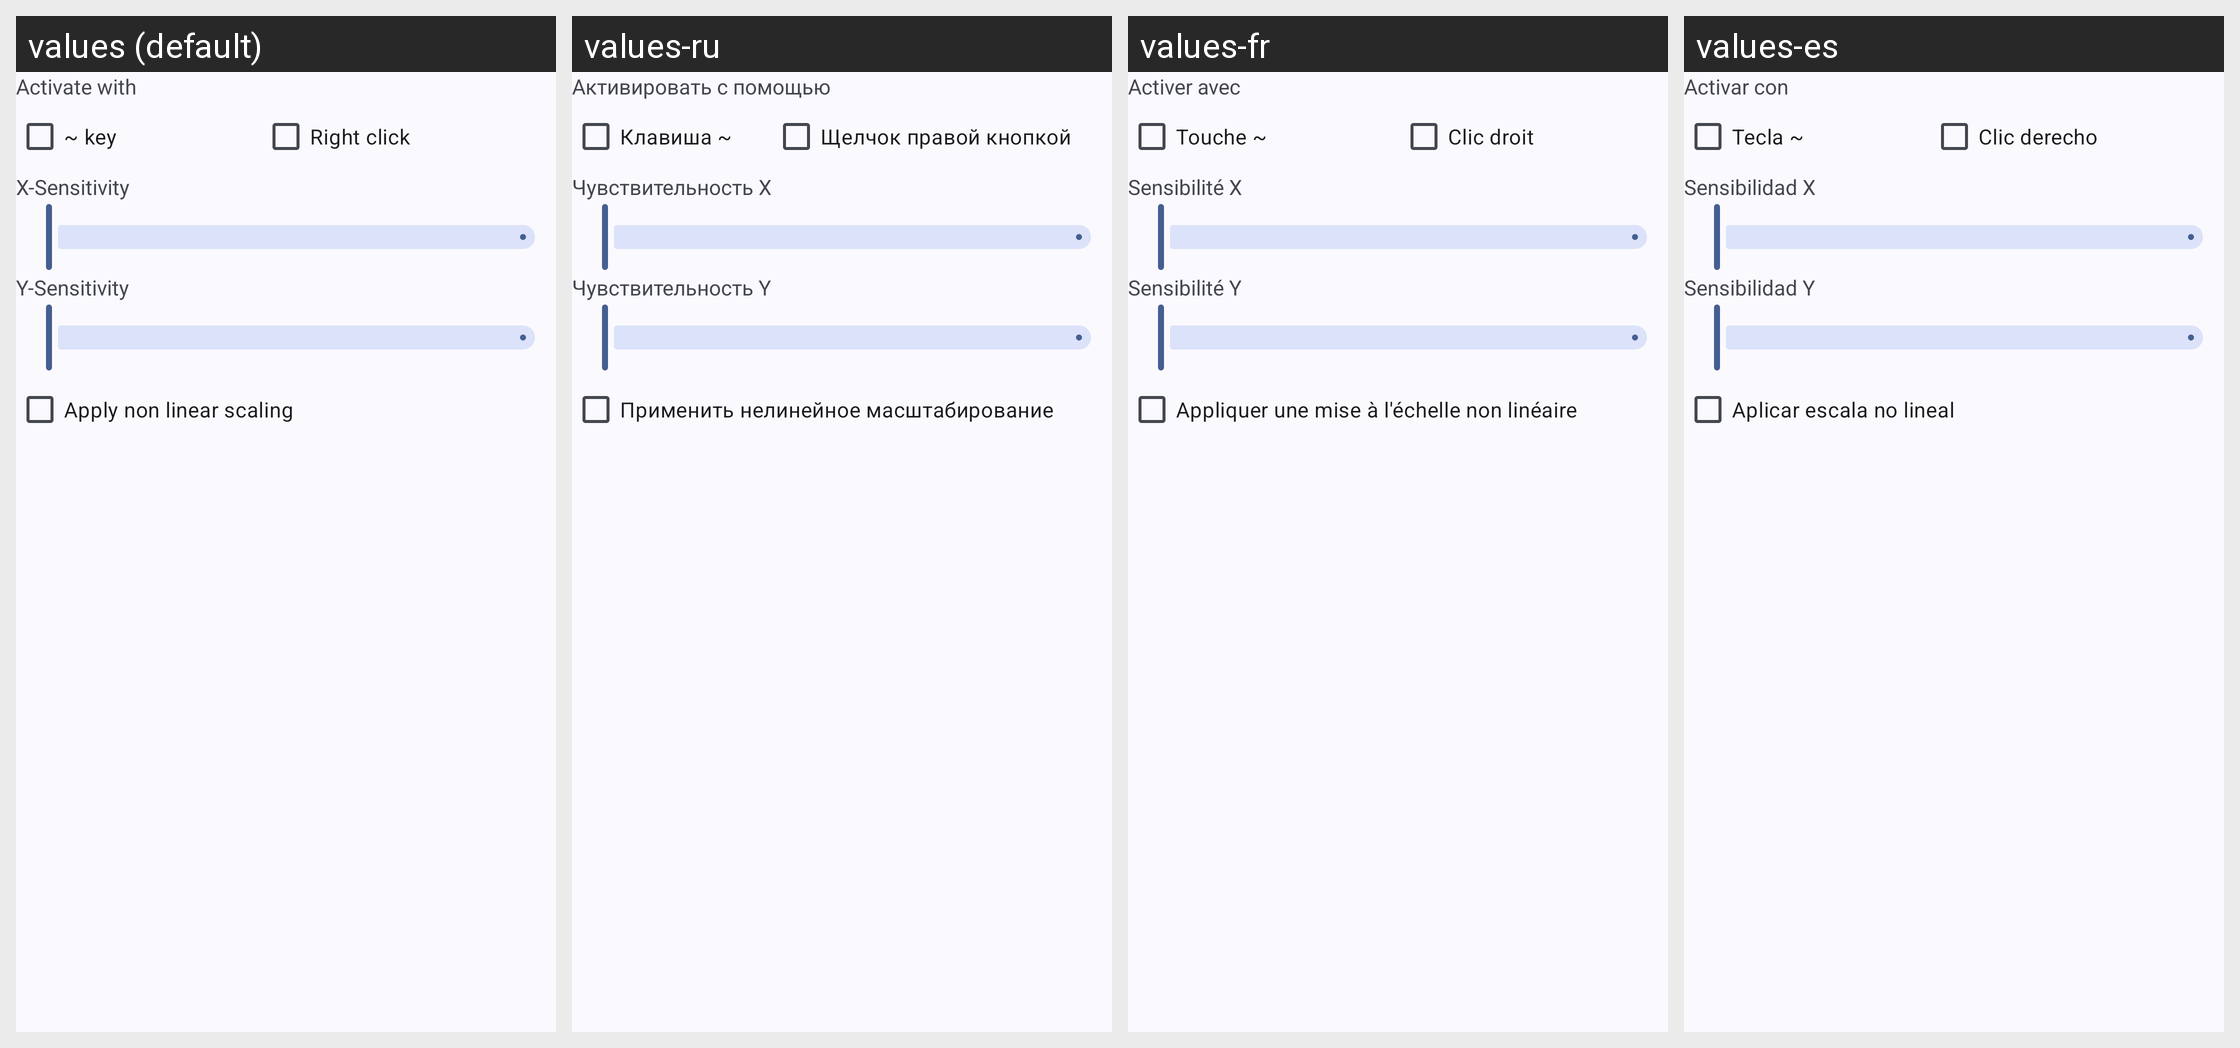

Locale-by-locale string values for the Android screen shown in this grid:
Android screen res/layout/mouse_aim_config.xml rendered under 4 locales, left to right: values (default), values-ru, values-fr, values-es. Device: Nexus 5 (rendered at 1080×1920; each locale shown at half size, 540×960, under a caption strip naming it); theme Theme.XtMapper.
Other locales in the repository, not shown: values-ar, values-pa, values-pt, values-zh-rCN.
Strings drawn on this screen, with the default value and each locale's value (text and hints the layout hard-codes, and strings that could not be matched under every locale, appear in the picture but are not listed):

activate_with
  values: Activate with
  values-ru: Активировать с помощью
  values-fr: Activer avec
  values-es: Activar con

grave_key
  values: ~ key
  values-ru: Клавиша ~
  values-fr: Touche ~
  values-es: Tecla ~

right_click
  values: Right click
  values-ru: Щелчок правой кнопкой
  values-fr: Clic droit
  values-es: Clic derecho

x_sensitivity
  values: X-Sensitivity
  values-ru: Чувствительность X
  values-fr: Sensibilité X
  values-es: Sensibilidad X

y_sensitivity
  values: Y-Sensitivity
  values-ru: Чувствительность Y
  values-fr: Sensibilité Y
  values-es: Sensibilidad Y

apply_non_linear_scaling
  values: Apply non linear scaling
  values-ru: Применить нелинейное масштабирование
  values-fr: Appliquer une mise à l'échelle non linéaire
  values-es: Aplicar escala no lineal
